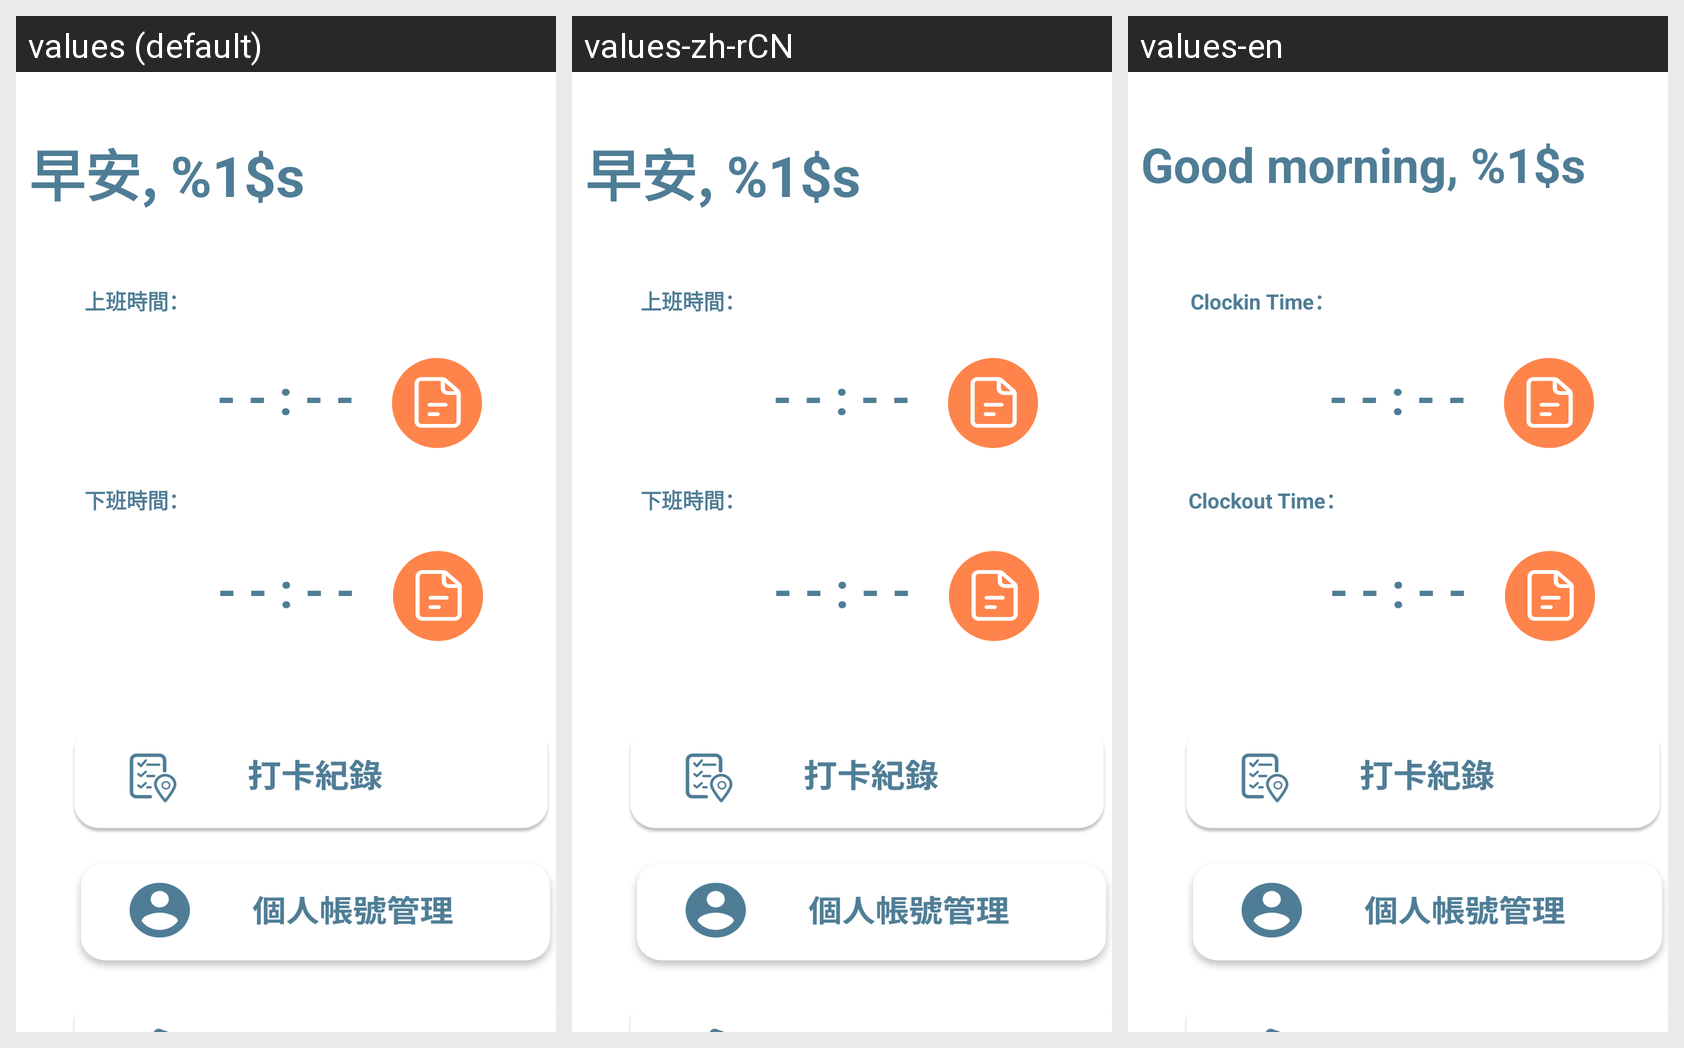

Translations of the strings shown on this Android screen, per locale in the grid:
Android screen res/layout/homepage.xml rendered under 3 locales, left to right: values (default), values-zh-rCN, values-en. Device: Nexus 5 (rendered at 1080×1920; each locale shown at half size, 540×960, under a caption strip naming it); theme Theme.ClockIn.
Strings drawn on this screen, with the default value and each locale's value (text and hints the layout hard-codes, and strings that could not be matched under every locale, appear in the picture but are not listed):

morning
  values: 早安, %1$s
  values-zh-rCN: 早安, %1$s  [not translated; the default value is used]
  values-en: Good morning, %1$s

clockin_time
  values: 上班時間：
  values-zh-rCN: 上班時間：  [not translated; the default value is used]
  values-en: Clockin Time：

clockout_time
  values: 下班時間：
  values-zh-rCN: 下班時間：  [not translated; the default value is used]
  values-en: Clockout Time：
